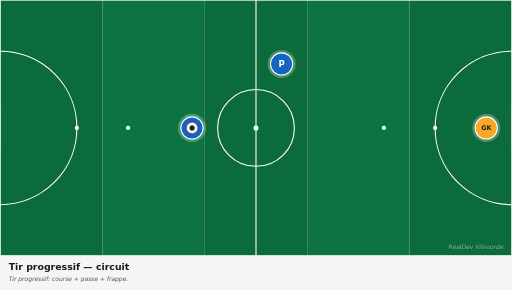
t = 0.00 s
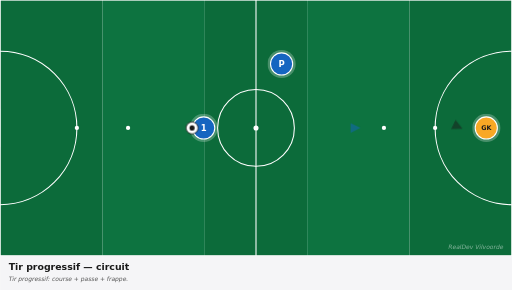
t = 0.83 s
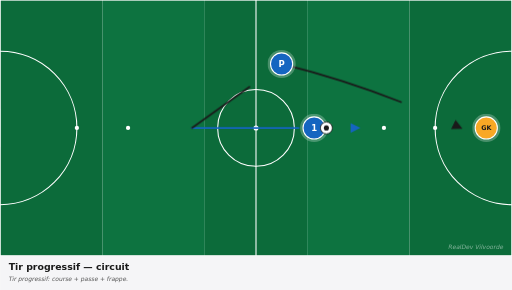
t = 1.63 s
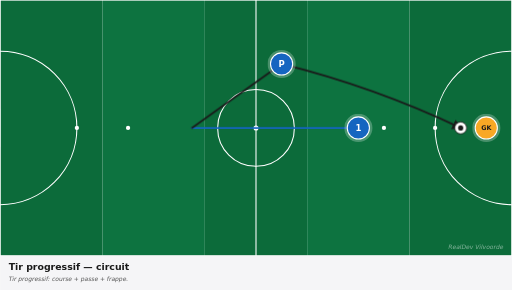
t = 2.63 s
t = 3.38 s: frame unchanged from t = 2.63 s, image omitted
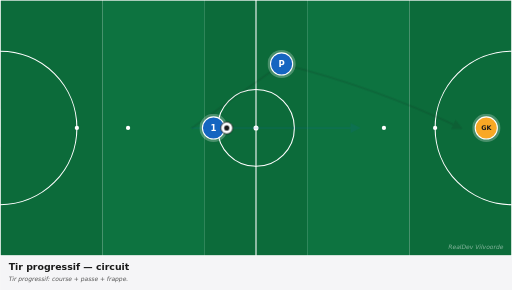
t = 4.13 s

The animated SVG that drew these frames (rendered in a browser with its animation timeline set to each time). Animation: 5 CSS @keyframes rules; one cycle of 5.00 s, repeats indefinitely.

<svg xmlns="http://www.w3.org/2000/svg" viewBox="0 0 1200 680" width="1200" height="680" preserveAspectRatio="xMidYMid meet" role="img" aria-label="Tir progressif — circuit"><defs><marker id="arrowhead-red" viewBox="0 0 10 10" refX="8" refY="5" markerWidth="6" markerHeight="6" orient="auto-start-reverse"><path d="M 0 0 L 10 5 L 0 10 z" fill="#c62828"/></marker><marker id="arrowhead-blue" viewBox="0 0 10 10" refX="8" refY="5" markerWidth="6" markerHeight="6" orient="auto-start-reverse"><path d="M 0 0 L 10 5 L 0 10 z" fill="#1565c0"/></marker><marker id="arrowhead-dark" viewBox="0 0 10 10" refX="8" refY="5" markerWidth="6" markerHeight="6" orient="auto-start-reverse"><path d="M 0 0 L 10 5 L 0 10 z" fill="#1a1a1a"/></marker><marker id="arrowhead-gray" viewBox="0 0 10 10" refX="8" refY="5" markerWidth="6" markerHeight="6" orient="auto-start-reverse"><path d="M 0 0 L 10 5 L 0 10 z" fill="#666"/></marker><style><![CDATA[
svg{font-family:"DejaVu Sans",Arial,sans-serif}
.arrow{fill:none;stroke-linecap:round}
.arrow-run{stroke-width:4}
.arrow-pass{stroke-width:4;stroke-dasharray:10 8}
.arrow-alt{stroke-width:3;stroke-dasharray:5 6;opacity:0.6}
.p0{animation:p0-mv 5.0s ease-in-out infinite}@keyframes p0-mv{0%{transform:translate(0,0)}10%{transform:translate(0,0)}45%{transform:translate(390px,0px)}75%{transform:translate(390px,0px)}85%{transform:translate(0,0)}100%{transform:translate(0,0)}}
.ball{animation:bfly 5.0s ease-in-out infinite}@keyframes bfly{0%{transform:translate(0,0)}20%{transform:translate(0,0)}45%{transform:translate(630px,0px)}75%{transform:translate(630px,0px)}85%{transform:translate(0,0)}100%{transform:translate(0,0)}}
.a0{stroke-dasharray:390;stroke-dashoffset:390;opacity:0;animation:a0-dr 5.0s ease-in-out infinite}@keyframes a0-dr{0%{stroke-dashoffset:390;opacity:0}15%{stroke-dashoffset:390;opacity:0}18%{opacity:1}45%{stroke-dashoffset:0;opacity:1}75%{stroke-dashoffset:0;opacity:1}85%{stroke-dashoffset:0;opacity:0}100%{stroke-dashoffset:390;opacity:0}}
.a1{stroke-dasharray:258;stroke-dashoffset:258;opacity:0;animation:a1-dr 5.0s ease-in-out infinite}@keyframes a1-dr{0%{stroke-dashoffset:258;opacity:0}15%{stroke-dashoffset:258;opacity:0}18%{opacity:1}45%{stroke-dashoffset:0;opacity:1}75%{stroke-dashoffset:0;opacity:1}85%{stroke-dashoffset:0;opacity:0}100%{stroke-dashoffset:258;opacity:0}}
.a2{stroke-dasharray:459;stroke-dashoffset:459;opacity:0;animation:a2-dr 5.0s ease-in-out infinite}@keyframes a2-dr{0%{stroke-dashoffset:459;opacity:0}15%{stroke-dashoffset:459;opacity:0}18%{opacity:1}45%{stroke-dashoffset:0;opacity:1}75%{stroke-dashoffset:0;opacity:1}85%{stroke-dashoffset:0;opacity:0}100%{stroke-dashoffset:459;opacity:0}}
@media(prefers-reduced-motion:reduce){*,*::before,*::after{animation:none !important;transition:none !important}.ball,[class^="p"],[class*=" p"]{transform:none !important}[class^="a"]{stroke-dashoffset:0 !important;opacity:1 !important}[class^="z"]{opacity:0.35 !important}[class^="zl"]{opacity:1 !important}}
]]></style></defs><g><rect x="0.0" y="0" width="240.0" height="600" fill="#0c6b3a"/><rect x="240.0" y="0" width="240.0" height="600" fill="#0d7340"/><rect x="480.0" y="0" width="240.0" height="600" fill="#0c6b3a"/><rect x="720.0" y="0" width="240.0" height="600" fill="#0d7340"/><rect x="960.0" y="0" width="240.0" height="600" fill="#0c6b3a"/><rect x="0" y="0" width="1200" height="600" fill="none" stroke="white" stroke-width="3"/><line x1="600.0" y1="0" x2="600.0" y2="600" stroke="white" stroke-width="2.5"/><circle cx="600.0" cy="300.0" r="90" fill="none" stroke="white" stroke-width="2.5"/><circle cx="600.0" cy="300.0" r="6" fill="white"/><path d="M 0 120.0 A 180 180 0 0 1 0 480.0" fill="none" stroke="white" stroke-width="2.5"/><path d="M 1200 120.0 A 180 180 0 0 0 1200 480.0" fill="none" stroke="white" stroke-width="2.5"/><circle cx="180" cy="300.0" r="5" fill="white"/><circle cx="300" cy="300.0" r="5" fill="white"/><circle cx="1020" cy="300.0" r="5" fill="white"/><circle cx="900" cy="300.0" r="5" fill="white"/><rect x="-17" y="255.0" width="17" height="90" fill="white" opacity="0.9"/><rect x="1200" y="255.0" width="17" height="90" fill="white" opacity="0.9"/><path class="arrow arrow-run a0" d="M 450.0 300.0 Q 645.0 300.0 840.0 300.0" stroke="#1565c0" marker-end="url(#arrowhead-blue)"/><path class="arrow arrow-pass a1" d="M 450.0 300.0 Q 555.0 225.0 660.0 150.0" stroke="#1a1a1a" marker-end="url(#arrowhead-dark)"/><path class="arrow arrow-pass a2" d="M 660.0 150.0 Q 877.5 204.0 1080.0 300.0" stroke="#1a1a1a" marker-end="url(#arrowhead-dark)"/><g class="p0"><circle cx="450.0" cy="300.0" r="33" fill="white" opacity="0.25"/><circle cx="450.0" cy="300.0" r="26" fill="#1565c0" stroke="white" stroke-width="2.5"/><text x="450.0" y="300.0" fill="white" font-family="DejaVu Sans, Arial, sans-serif" font-size="20" font-weight="700" text-anchor="middle" dominant-baseline="central">1</text></g><g><circle cx="660.0" cy="150.0" r="33" fill="white" opacity="0.25"/><circle cx="660.0" cy="150.0" r="26" fill="#1565c0" stroke="white" stroke-width="2.5"/><text x="660.0" y="150.0" fill="white" font-family="DejaVu Sans, Arial, sans-serif" font-size="20" font-weight="700" text-anchor="middle" dominant-baseline="central">P</text></g><g><circle cx="1140.0" cy="300.0" r="33" fill="white" opacity="0.25"/><circle cx="1140.0" cy="300.0" r="26" fill="#f9a825" stroke="white" stroke-width="2.5"/><text x="1140.0" y="300.0" fill="#1a1a1a" font-family="DejaVu Sans, Arial, sans-serif" font-size="15" font-weight="700" text-anchor="middle" dominant-baseline="central">GK</text></g><g class="ball"><circle cx="450.0" cy="300.0" r="14" fill="white" stroke="#1a1a1a" stroke-width="2"/><circle cx="450.0" cy="300.0" r="6" fill="#1a1a1a"/></g><text x="1180" y="585" fill="white" opacity="0.5" font-size="14" font-style="italic" text-anchor="end">RealDev Vilvoorde</text></g><g transform="translate(0,600)"><rect x="0" y="0" width="1200" height="80" fill="#f5f5f7"/><text x="20" y="32" fill="#1a1a1a" font-size="22" font-weight="700">Tir progressif — circuit</text><text x="20" y="60" fill="#555" font-size="14" font-style="italic">Tir progressif: course + passe + frappe.</text></g></svg>
